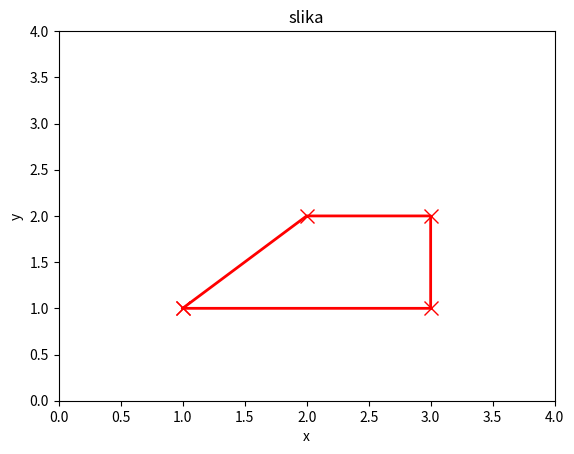

Source code (Python):
import numpy as np
import matplotlib . pyplot as plt
x = np.array([1,3,3,2,1])
y= np.array([1,1,2,2,1])
plt . plot (x , y , 'r', linewidth =2 , marker ="x", markersize =10 )
plt . axis ([0 ,4 ,0 , 4])
plt . xlabel ('x')
plt . ylabel ('y')
plt . title ('slika')
plt . show ()